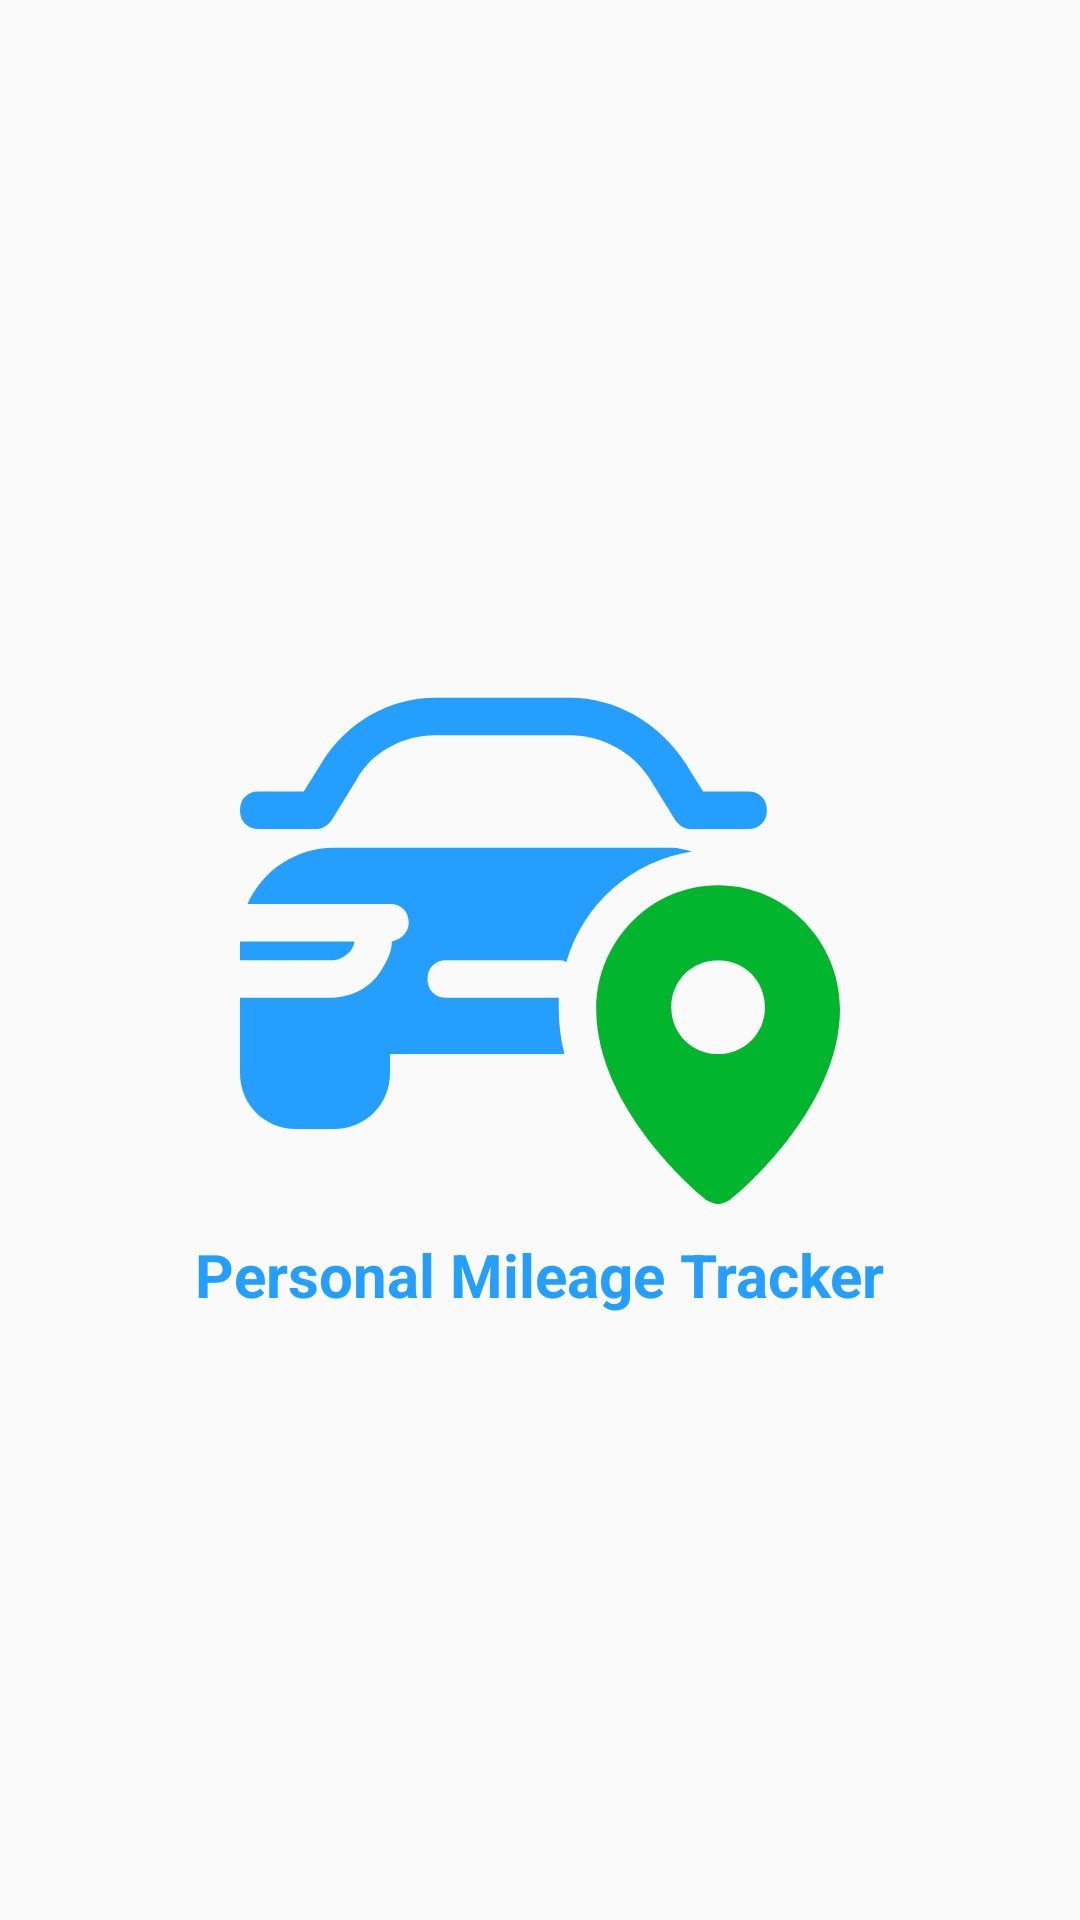

Android layout source for this screen:
<!-- AndroidManifest.xml: application theme AppTheme -->
<!-- res/layout/activity_splash_screen.xml -->
<?xml version="1.0" encoding="utf-8"?>
<LinearLayout xmlns:android="http://schemas.android.com/apk/res/android"
    xmlns:app="http://schemas.android.com/apk/res-auto"
    xmlns:tools="http://schemas.android.com/tools"
    android:layout_width="match_parent"
    android:layout_height="match_parent"
    android:gravity="center"
    android:orientation="vertical"
    tools:context=".SplashScreen">

    <ImageView
        android:id="@+id/imageView"
        android:layout_width="match_parent"
        android:layout_height="wrap_content"
        app:srcCompat="@drawable/logo" />

    <TextView
        android:id="@+id/textView3"
        android:layout_width="wrap_content"
        android:layout_height="wrap_content"
        android:layout_marginTop="10dp"
        android:text="@string/app_name"
        android:textColor="@color/colorPrimary"
        android:textSize="20sp"
        android:textStyle="bold" />
</LinearLayout>
<!-- resources referenced by this layout -->
<resources>
  <color name="colorPrimary">#259FFF</color>
  <!-- drawable logo (drawable) -->
  <vector android:height="200dp" android:viewportHeight="32"
      android:viewportWidth="32" android:width="200dp" xmlns:android="http://schemas.android.com/apk/res/android">
      <path android:fillColor="@color/colorPrimary" android:pathData="M1,12h3c0.4,0 0.7,-0.2 0.9,-0.5l1.3,-2.1C7,7.9 8.7,7 10.4,7h7.2c1.7,0 3.4,0.9 4.3,2.4l1.3,2.1c0.2,0.3 0.5,0.5 0.9,0.5h3c0.6,0 1,-0.4 1,-1s-0.4,-1 -1,-1h-2.4l-1,-1.6C22.3,6.3 20,5 17.6,5h-7.2C8,5 5.7,6.3 4.4,8.4l-1,1.6H1c-0.6,0 -1,0.4 -1,1S0.4,12 1,12z"/>
      <path android:fillColor="@color/colorPrimary" android:pathData="M5.9,18.5C6,18.3 6.1,18.2 6.1,18H0v1h4.8C5.3,19 5.6,18.8 5.9,18.5z"/>
      <path android:fillColor="@color/colorPrimary" android:pathData="M22.1,18.5c0.2,0.3 0.6,0.5 1,0.5H28v-1h-6.1C21.9,18.2 22,18.3 22.1,18.5z"/>
      <path android:fillColor="@color/green" android:pathData="M25.5,15c-3.6,0 -6.5,3 -6.5,6.6c0,5.4 5.6,10 5.9,10.2c0.2,0.1 0.4,0.2 0.6,0.2s0.4,-0.1 0.6,-0.2C26.4,31.6 32,27 32,21.6C32,18 29.1,15 25.5,15zM25.5,24c-1.4,0 -2.5,-1.1 -2.5,-2.5s1.1,-2.5 2.5,-2.5s2.5,1.1 2.5,2.5S26.9,24 25.5,24z"/>
      <path android:fillColor="@color/colorPrimary" android:pathData="M17,21.6c0,-0.2 0,-0.4 0,-0.6c0,0 0,0 0,0h-6c-0.6,0 -1,-0.4 -1,-1s0.4,-1 1,-1h6c0.1,0 0.3,0 0.4,0.1c0.9,-3.1 3.5,-5.4 6.7,-5.9C23.7,13.1 23.4,13 23,13H5c-2,0 -3.8,1.2 -4.6,3H8c0.6,0 1,0.4 1,1c0,0.5 -0.4,0.9 -0.9,1c0,0.6 -0.3,1.1 -0.6,1.6C6.9,20.5 5.9,21 4.8,21H0v2v2c0,1.7 1.3,3 3,3h2c1.7,0 3,-1.3 3,-3v-1h9.3C17.1,23.2 17,22.4 17,21.6z"/>
  </vector>
  <string name="app_name">Personal Mileage Tracker</string>
  <style name="AppTheme" parent="Theme.AppCompat.Light.NoActionBar">
          
          <item name="colorPrimary">@color/colorPrimary</item>
          <item name="colorPrimaryDark">@color/colorPrimaryDark</item>
          <item name="colorAccent">@color/colorAccent</item>
      </style>
  <color name="green">#01B52D</color>
  <color name="colorPrimaryDark">#259FFF</color>
  <color name="colorAccent">#259FFF</color>
</resources>
